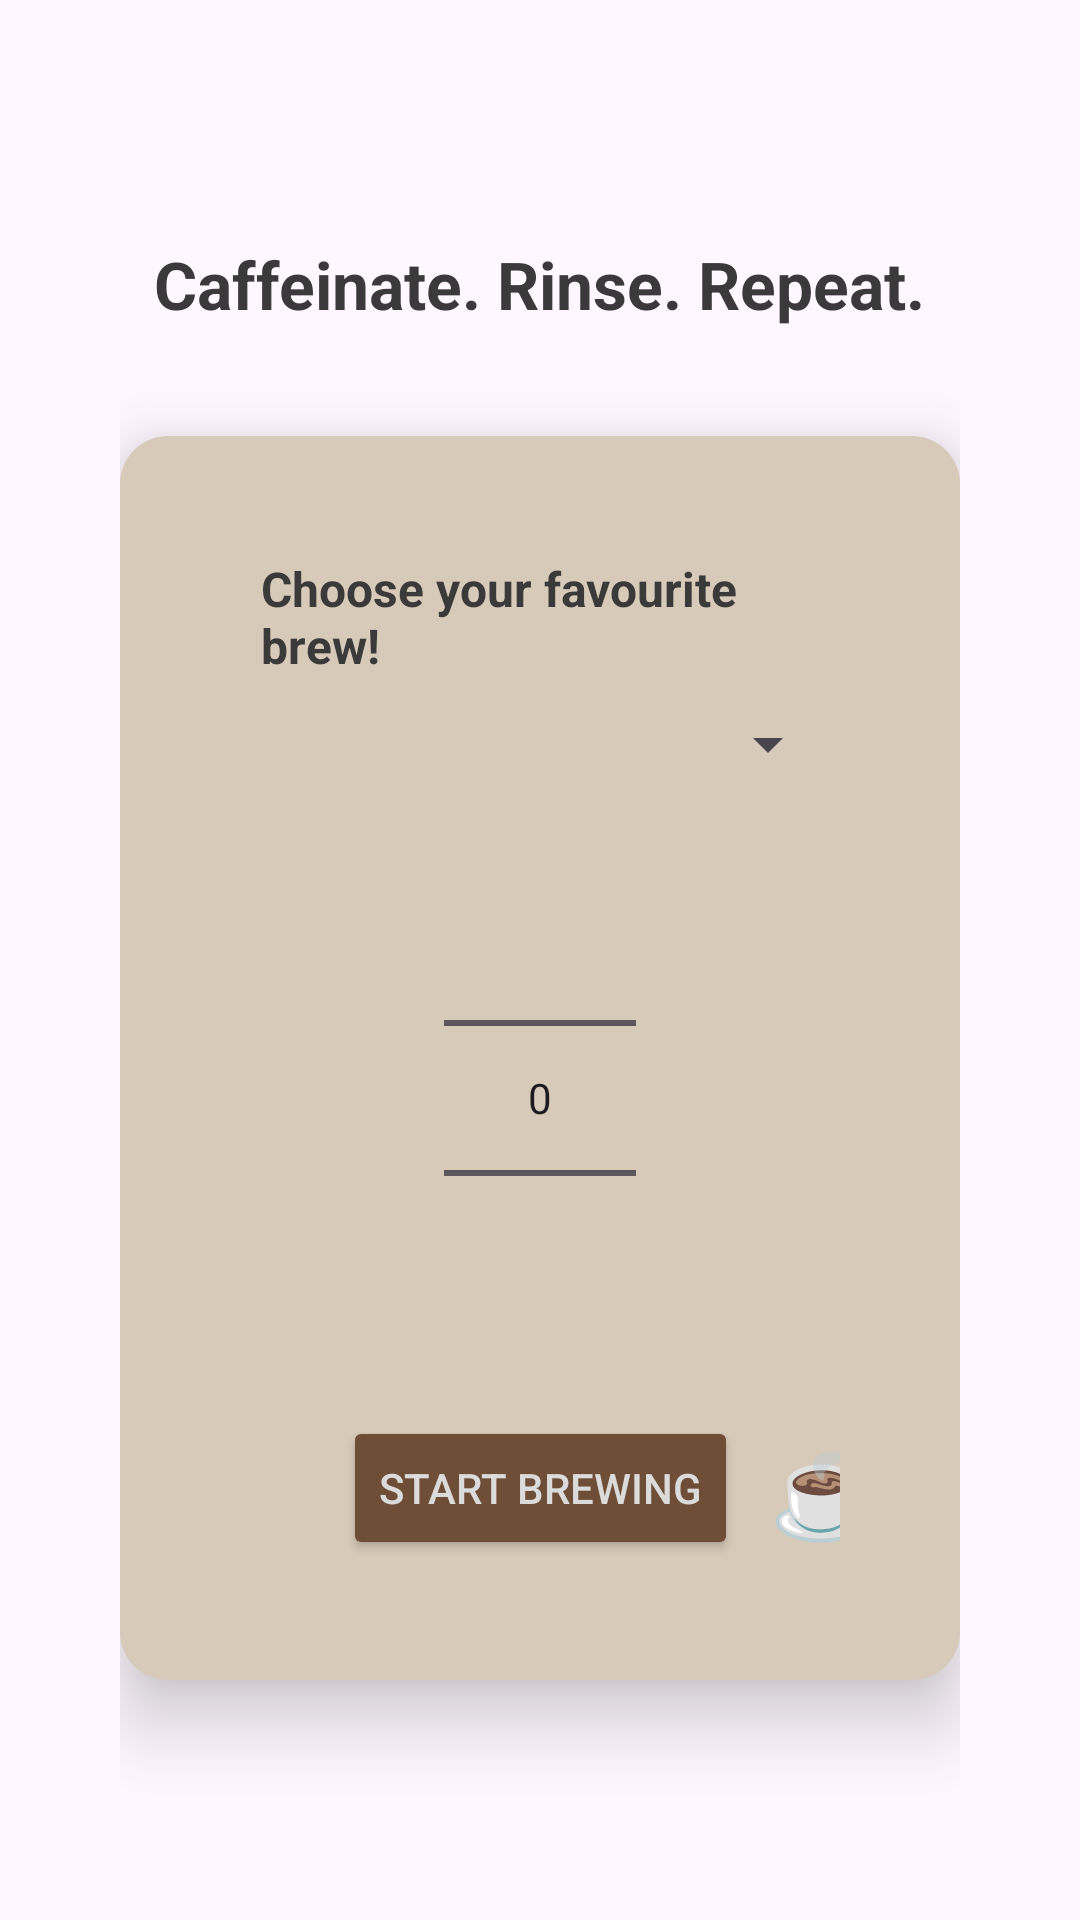

Reconstruct the res/layout file that produces this screen, plus the resources it refers to.
<!-- AndroidManifest.xml: application theme Theme.CoffeeTimer -->
<!-- res/layout/fragment_home.xml -->
<LinearLayout xmlns:android="http://schemas.android.com/apk/res/android"
    android:layout_width="match_parent"
    android:layout_height="match_parent"
    xmlns:app="http://schemas.android.com/apk/res-auto"
    android:orientation="vertical"
    android:gravity="center"
    android:padding="40dp">

    
    <TextView
        android:layout_width="wrap_content"
        android:layout_height="wrap_content"
        android:text="@string/tagline"
        android:textSize="22sp"
        android:textColor="@color/grey"
        android:layout_marginBottom="36dp"
        android:textStyle="bold" />

    
    <LinearLayout
        android:layout_width="match_parent"
        android:layout_height="wrap_content"
        android:background="@drawable/rounded_tile_background"
        android:padding="40dp"
        android:elevation="15dp"
        android:orientation="vertical">

        <TextView
            android:layout_width="wrap_content"
            android:layout_height="wrap_content"
            android:text="@string/choose_coffee_msg"
            android:textSize="16sp"
            android:textColor="@color/grey"
            android:layout_marginBottom="10dp"
            android:layout_marginStart="7dp"
            android:textStyle="bold"/>

        <Spinner
            android:id="@+id/coffeeSpinner"
            android:layout_width="match_parent"
            android:layout_height="wrap_content"
            android:layout_marginBottom="16dp"
            android:popupBackground="@color/coffee_secondary"
            android:popupElevation="15dp"
            android:spinnerMode="dropdown" />

        
        <NumberPicker
            android:id="@+id/brewTimePicker"
            android:layout_width="wrap_content"
            android:layout_height="wrap_content"
            android:layout_gravity="center_horizontal"
            android:layout_marginBottom="16dp" />

        
        <androidx.constraintlayout.widget.ConstraintLayout
            android:layout_width="wrap_content"
            android:layout_height="wrap_content"
            android:layout_gravity="center">
            <Button
                android:id="@+id/startButton"
                android:layout_width="wrap_content"
                android:layout_height="wrap_content"
                android:backgroundTint="@color/coffee_primary"
                android:textColor="#DBDBDB"
                android:textSize="14sp"
                app:layout_constraintTop_toTopOf="parent"
                app:layout_constraintBottom_toBottomOf="parent"
                app:layout_constraintLeft_toLeftOf="parent"
                app:layout_constraintRight_toRightOf="parent"
                android:text="@string/start_brewing" />
            <TextView
                android:layout_width="wrap_content"
                android:layout_height="wrap_content"
                android:text="@string/coffee_emoji"
                app:layout_constraintTop_toTopOf="parent"
                app:layout_constraintBottom_toBottomOf="parent"
                app:layout_constraintLeft_toRightOf="@id/startButton"
                app:layout_constraintRight_toRightOf="parent"
                android:textSize="30sp"
                android:layout_marginStart="24dp"/>
        </androidx.constraintlayout.widget.ConstraintLayout>
    </LinearLayout>
</LinearLayout>
<!-- resources referenced by this layout -->
<resources>
  <color name="coffee_primary">#6F4E37</color>
  <color name="coffee_secondary">#D8CAB8</color>
  <color name="grey">#3A3A3A</color>
  <!-- drawable rounded_tile_background (drawable) -->
  <?xml version="1.0" encoding="utf-8"?>
  <shape xmlns:android="http://schemas.android.com/apk/res/android">
      <solid android:color="@color/coffee_secondary"/> 
      <corners android:radius="16dp"/> 
      <padding
          android:bottom="8dp"
          android:left="8dp"
          android:right="8dp"
          android:top="8dp" /> 
  </shape>
  <string name="choose_coffee_msg">Choose your favourite brew!</string>
  <string name="coffee_emoji">☕</string>
  <string name="start_brewing">Start Brewing</string>
  <string name="tagline">Caffeinate. Rinse. Repeat.</string>
  <style name="Theme.CoffeeTimer" parent="Base.Theme.CoffeeTimer" />
  <style name="Base.Theme.CoffeeTimer" parent="Theme.Material3.DayNight.NoActionBar">
          
          
      </style>
</resources>
